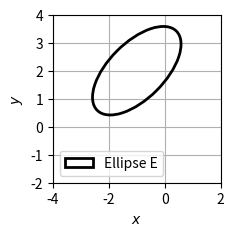

Reproduce this figure in Python.
import numpy as np
import matplotlib
import matplotlib.pyplot as plt

fig = plt.figure()
ax = fig.add_subplot(211, aspect='equal')

c=np.array([-1,2]) #centre of ellipse
a=4 #width= 2 times major axis length
b=2 #height = 2 times minor axis length
angle = 45 #angle of tilt of major axis
ax.set_xlim([-4,2])
ax.set_ylim([-2,4])

#plotting ellipse
e1 = matplotlib.patches.Ellipse(c, a, b,
	angle=45, linewidth=2, fill=False, zorder=2,label="Ellipse E")
ax.add_patch(e1)


ax.plot()   #Causes an autoscale update.
plt.xlabel('$x$');plt.ylabel('$y$')
plt.legend(loc='best');
plt.grid()
plt.show()